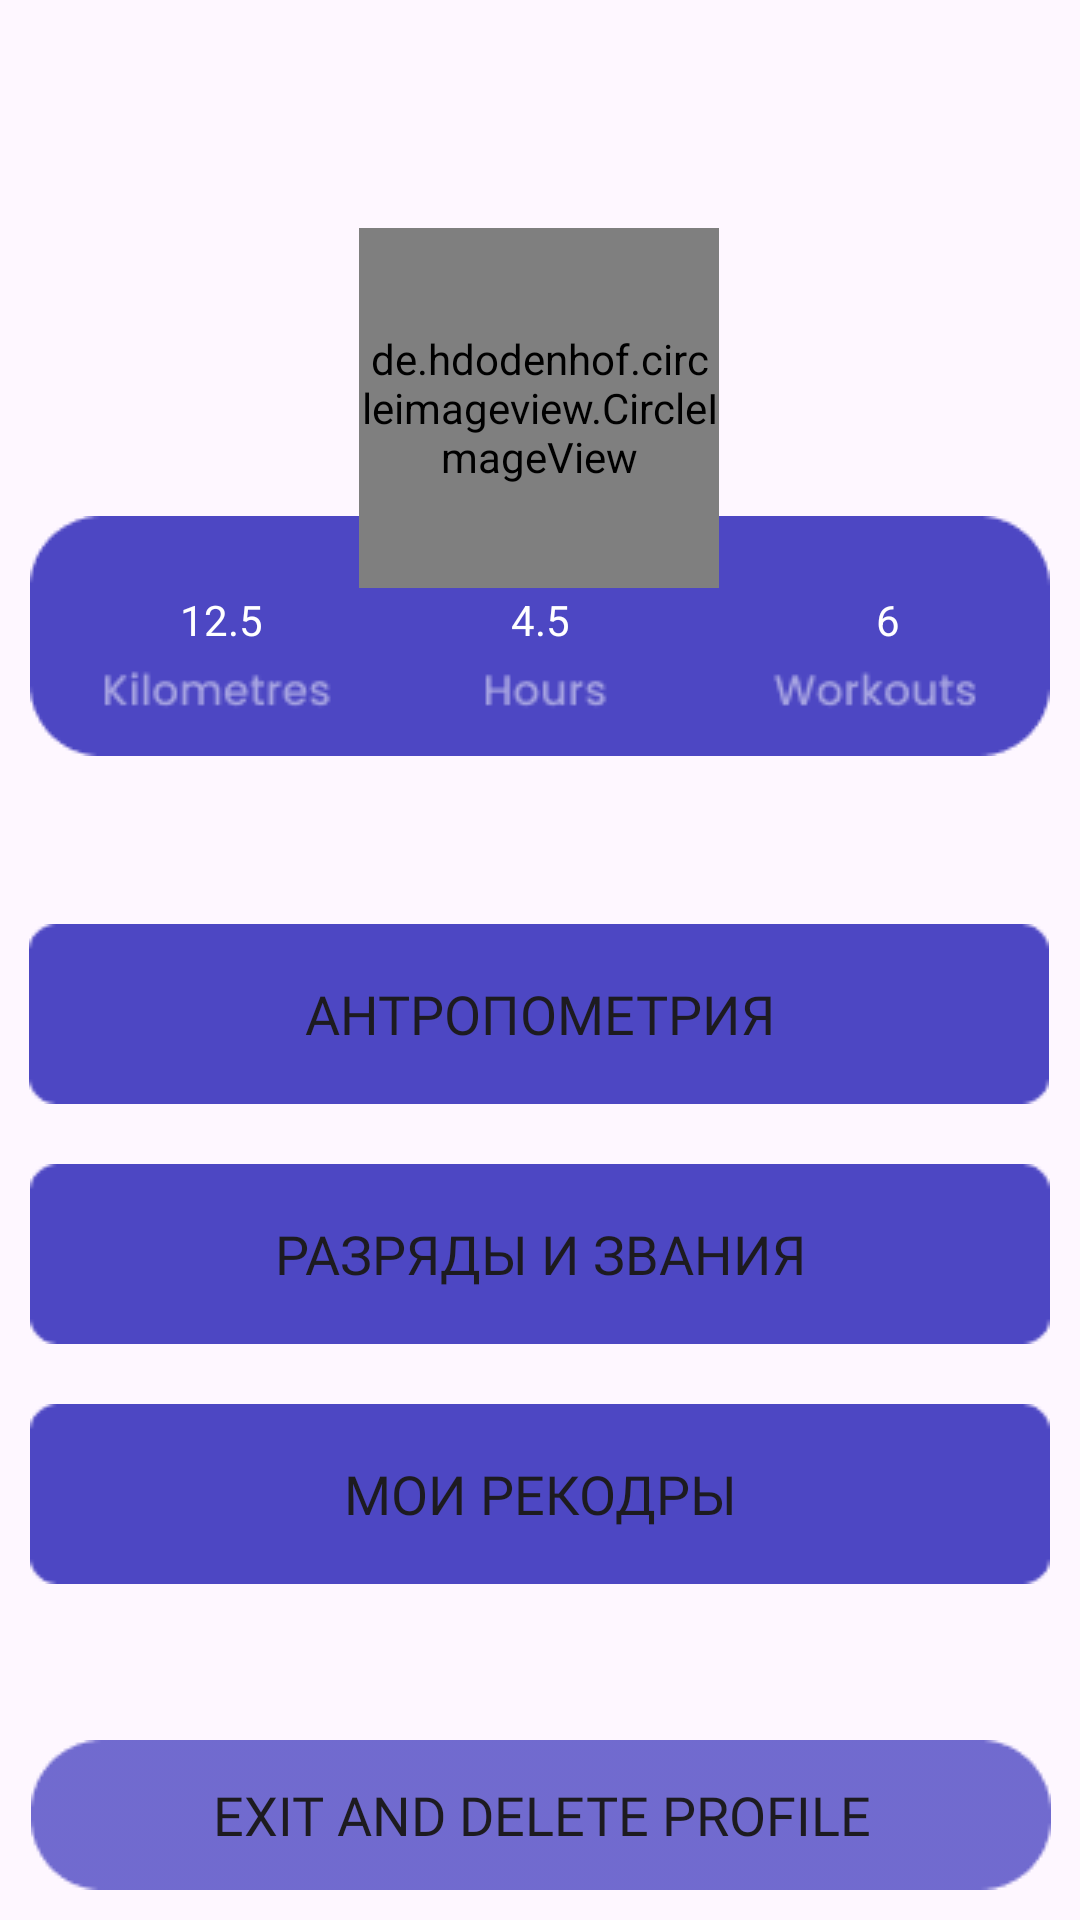

Produce the Android XML layout that renders to this screen, including the resource entries it uses.
<!-- AndroidManifest.xml: application theme Theme.SwimProject -->
<!-- res/layout/fragment_profile.xml -->
<?xml version="1.0" encoding="utf-8"?>
<androidx.constraintlayout.widget.ConstraintLayout xmlns:android="http://schemas.android.com/apk/res/android"
    xmlns:app="http://schemas.android.com/apk/res-auto"
    android:layout_width="match_parent"
    android:layout_height="match_parent"
    xmlns:tools="http://schemas.android.com/tools"
    tools:context=".bottomnav.profile.ProfileFragment">




    <ImageView
        android:id="@+id/imageViewPlan"
        android:layout_width="340dp"
        android:layout_height="80dp"
        android:layout_marginTop="96dp"
        android:src="@drawable/plan"
        app:layout_constraintEnd_toEndOf="parent"
        app:layout_constraintHorizontal_bias="0.5"
        app:layout_constraintStart_toStartOf="parent"
        app:layout_constraintTop_toTopOf="@+id/circleImageViewAvatar" />

    <de.hdodenhof.circleimageview.CircleImageView
        android:id="@+id/circleImageViewAvatar"
        android:layout_width="120dp"
        android:layout_height="120dp"
        android:layout_marginTop="76dp"
        android:src="@drawable/avatar"
        app:layout_constraintEnd_toEndOf="parent"
        app:layout_constraintHorizontal_bias="0.498"
        app:layout_constraintStart_toStartOf="parent"
        app:layout_constraintTop_toTopOf="parent" />

    <TextView
        android:id="@+id/textViewKilometres"
        android:layout_width="wrap_content"
        android:layout_height="wrap_content"
        android:text="12.5"
        android:textColor="@color/white"
        android:layout_marginBottom="36dp"
        android:layout_marginStart="50dp"
        app:layout_constraintBottom_toBottomOf="@+id/imageViewPlan"
        app:layout_constraintStart_toStartOf="@+id/imageViewPlan" />

    <TextView
        android:id="@+id/textViewHours"
        android:layout_width="wrap_content"
        android:layout_height="wrap_content"
        android:text="4.5"
        android:textColor="@color/white"
        android:layout_marginBottom="36dp"
        app:layout_constraintBottom_toBottomOf="@+id/imageViewPlan"
        app:layout_constraintStart_toStartOf="@+id/imageViewPlan"
        app:layout_constraintEnd_toEndOf="@id/imageViewPlan"/>

    <TextView
        android:id="@+id/textViewWorkoutCount"
        android:layout_width="wrap_content"
        android:layout_height="wrap_content"
        android:text="6"
        android:textColor="@color/white"
        android:layout_marginBottom="36dp"
        android:layout_marginEnd="50dp"
        app:layout_constraintEnd_toEndOf="@+id/imageViewPlan"
        app:layout_constraintBottom_toBottomOf="@+id/imageViewPlan" />

    <Button
        android:id="@+id/buttonAnthropometry"
        android:layout_width="340dp"
        android:layout_height="wrap_content"
        android:layout_marginTop="56dp"
        android:background="@drawable/rec"
        android:fontFamily="@font/poppins"
        android:padding="12dp"
        android:onClick="navigateToAnthropometryActivity"
        android:text="@string/antropom"
        android:textSize="18sp"
        app:layout_constraintEnd_toEndOf="parent"
        app:layout_constraintHorizontal_bias="0.49"
        app:layout_constraintStart_toStartOf="parent"
        app:layout_constraintTop_toBottomOf="@+id/imageViewPlan" />

    <Button
        android:id="@+id/buttonRanksTitles"
        android:layout_width="340dp"
        android:layout_height="wrap_content"
        android:layout_marginTop="20dp"
        android:background="@drawable/rec"
        android:fontFamily="@font/poppins"
        android:onClick="navigateToTitlesActivity"
        android:padding="12dp"
        android:text="@string/ranks"
        android:textSize="18sp"
        app:layout_constraintEnd_toEndOf="parent"
        app:layout_constraintHorizontal_bias="0.5"
        app:layout_constraintStart_toStartOf="parent"
        app:layout_constraintTop_toBottomOf="@+id/buttonAnthropometry" />

    <Button
        android:id="@+id/buttonRecords"
        android:layout_width="340dp"
        android:layout_height="wrap_content"
        android:layout_marginTop="20dp"
        android:background="@drawable/rec"
        android:fontFamily="@font/poppins"
        android:padding="12dp"
        android:onClick="startRecordsActivity"
        android:text="@string/record"
        android:textSize="18sp"
        app:layout_constraintEnd_toEndOf="parent"
        app:layout_constraintHorizontal_bias="0.5"
        app:layout_constraintStart_toStartOf="parent"
        app:layout_constraintTop_toBottomOf="@+id/buttonRanksTitles" />

    <Button
        android:id="@+id/buttonExit"
        android:layout_width="340dp"
        android:layout_height="wrap_content"
        android:layout_marginTop="52dp"
        android:background="@drawable/recnoymain"
        android:fontFamily="@font/poppins"
        android:padding="12dp"
        android:text="Exit and Delete Profile"
        android:textSize="18sp"
        android:onClick="startFirstActivity"
        app:layout_constraintEnd_toEndOf="parent"
        app:layout_constraintHorizontal_bias="0.509"
        app:layout_constraintStart_toStartOf="parent"
        app:layout_constraintTop_toBottomOf="@+id/buttonRecords" />


</androidx.constraintlayout.widget.ConstraintLayout>
<!-- resources referenced by this layout -->
<resources>
  <color name="white">#FFFFFFFF</color>
  <!-- drawable avatar: jpg bitmap (drawable, 243508 bytes) -->
  <!-- drawable plan: png bitmap (drawable, 3481 bytes) -->
  <!-- drawable rec: png bitmap (drawable, 635 bytes) -->
  <!-- drawable recnoymain: png bitmap (drawable, 993 bytes) -->
  <string name="antropom">Антропометрия</string>
  <string name="ranks">Разряды и Звания</string>
  <string name="record">Мои рекодры</string>
  <style name="Theme.SwimProject" parent="Base.Theme.SwimProject" />
  <style name="Base.Theme.SwimProject" parent="Theme.Material3.DayNight.NoActionBar">
          
          
      </style>
</resources>
